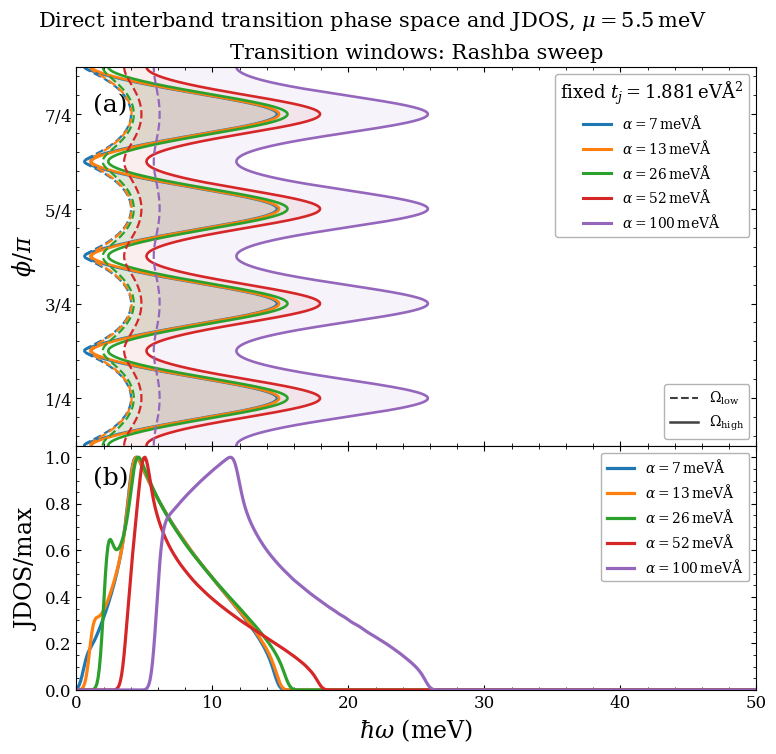
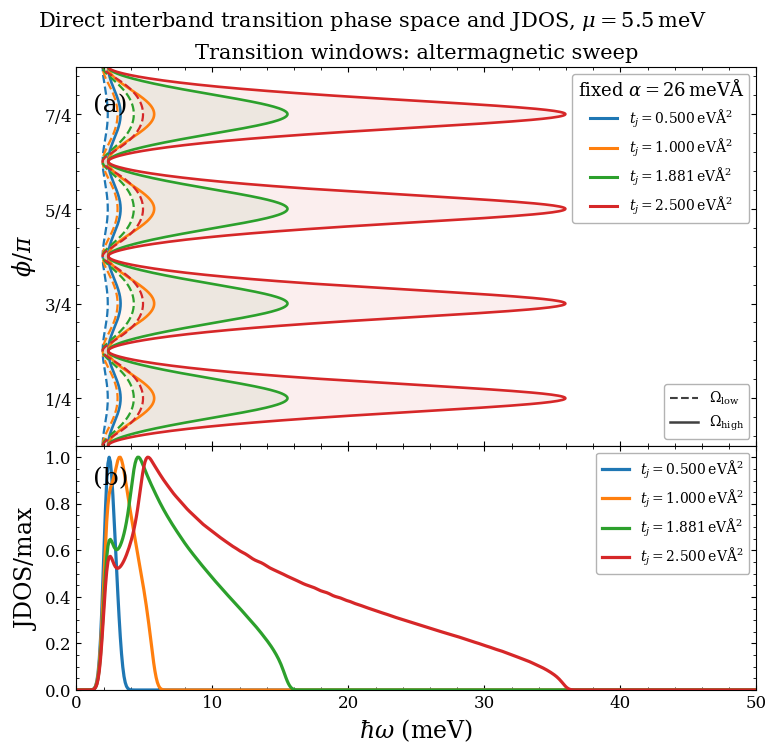

Source code (Python) for these figures, in order:
"""
Interband transition windows and JDOS parameter sweeps
======================================================

Overview
--------
This script studies the direct interband transition phase space of a
two-dimensional Rashba--altermagnetic continuum model.

The band energies are

    epsilon_lambda(k, phi) = t0 k^2 + lambda d(k, phi),

where lambda = +1 or -1 and

    d(k, phi) =
        sqrt[
            alpha^2 k^2
            + tj^2 k^4 sin^2(2 phi)
        ].

For a fixed chemical potential, the code calculates the two Fermi
wavevectors q_+(phi) and q_-(phi). Evaluating the band splitting at these
contours gives the angular boundaries of the allowed direct interband
transition window,

    hbar Omega_+(phi) = 2 d(q_+(phi), phi),
    hbar Omega_-(phi) = 2 d(q_-(phi), phi).

The lower and upper boundaries are defined as

    Omega_low(phi)  = min[Omega_+(phi), Omega_-(phi)],
    Omega_high(phi) = max[Omega_+(phi), Omega_-(phi)].

The script also evaluates a JDOS-like quantity for Pauli-allowed vertical
interband transitions,

    JDOS(omega) =
        integral d^2k / (2 pi)^2
        W(k) delta[2 d(k) - hbar omega],

where the zero-temperature occupation window is

    W(k) = 1  when  epsilon_-(k) < mu < epsilon_+(k),
           0  otherwise.

The delta function is approximated numerically by a weighted histogram of
transition energies on a polar momentum grid.

Parameter sweeps
----------------
The program performs two sweeps:

1. Rashba-coupling sweep
   The values in ``alpha_values`` are evaluated while ``tj`` and ``mu``
   remain fixed.

2. Altermagnetic-coupling sweep
   The values in ``tj_values`` are evaluated while ``alpha`` and ``mu``
   remain fixed.

For every parameter set, the code calculates:

- q_+(phi) and q_-(phi);
- Omega_+(phi) and Omega_-(phi);
- the lower and upper transition-window boundaries;
- the raw, smoothed, and normalized JDOS;
- the global transition edges;
- the first two meaningful JDOS peaks, when present;
- the fraction of angular points for which Fermi roots are missing.

Figures
-------
Two separate two-panel figures are produced:

1. Alpha sweep
   Top panel: angular transition windows.
   Bottom panel: normalized JDOS curves.

2. tj sweep
   Top panel: angular transition windows.
   Bottom panel: normalized JDOS curves.

The transition-window panels may optionally be shaded using
``FILL_WINDOWS``. The horizontal plotting range is controlled by
``plot_xmax_meV``, while the JDOS histogram may extend to the larger range
set by ``omega_max_meV``.

Outputs
-------
The script saves:

- one PNG and one PDF figure for the alpha sweep;
- one PNG and one PDF figure for the tj sweep;
- a CSV summary of transition edges and selected JDOS peaks;
- a CSV file containing all angular transition boundaries and Fermi roots;
- a CSV file containing the raw, smoothed, and normalized JDOS data.

All files are written inside the directory specified by ``OUTDIR``. If a
CSV file is locked by Excel or OneDrive, the code automatically saves a new
copy with the suffix ``_new``.
"""

import os
import numpy as np
import pandas as pd
import matplotlib
matplotlib.use("Agg")
import matplotlib.pyplot as plt
from matplotlib.lines import Line2D

# =========================================================
# Separate 2x1 figures for direct interband transition windows
# and JDOS in the Rashba--altermagnetic continuum model
#
# Output figures:
#   1) alpha sweep: top = angular transition window, bottom = JDOS
#   2) tj sweep:    top = angular transition window, bottom = JDOS
#
# Frequency window extended to 50 meV.
# =========================================================

# -----------------------------
# Base model parameters
# -----------------------------
t0 = 1 / (2 * 0.152)      # eV*A^2
mu = 5.5e-3               # eV = 5.5 meV
alpha = 0.026             # eV*A = 26 meV*A
tj = 1.881                # eV*A^2

# Sweep values
alpha_values = np.array([0.007, 0.013, 0.026, 0.052, 0.100])  # eV*A
tj_values = np.array([0.500, 1.000, 1.881, 2.500])     # eV*A^2

# Frequency window
omega_max_meV = 100.0
plot_xmax_meV = 50.0
nomega = 1100
Ew = np.linspace(0.0, omega_max_meV / 1e3, nomega)  # hbar*omega in eV
omega_meV = 1e3 * Ew

# k-space grid
kmax = 0.15               # A^{-1}; increase if Fermi roots are missing
nk = 900
nphi = 721

k_grid = np.linspace(1e-7, kmax, nk)
phi_grid = np.linspace(0.0, 2 * np.pi, nphi, endpoint=False)
K, PHI = np.meshgrid(k_grid, phi_grid, indexing="xy")

# Output folder: use a new folder to avoid Windows/OneDrive permission conflicts
OUTDIR = "transition_window_JDOS_sweeps_2x1_50meV"
os.makedirs(OUTDIR, exist_ok=True)

# Plot options
FILL_WINDOWS = True       # Set False if the transition-window panels look too crowded
FILL_ALPHA = 0.075
SMOOTH_BINS = 3.0

# JDOS peak-selection parameters
MIN_PEAK_HEIGHT = 0.05
MIN_PEAK_DISTANCE_MEV = 0.60

# =========================================================
# Plot style
# =========================================================
plt.rcParams.update({
    "font.size": 13,
    "axes.labelsize": 17,
    "legend.fontsize": 10,
    "xtick.labelsize": 12,
    "ytick.labelsize": 12,
    "mathtext.fontset": "dejavuserif",
    "font.family": "serif",
})

# =========================================================
# Model functions
# =========================================================
def d_of(k, phi, alpha_val, tj_val):
    """d(k,phi) for the Rashba--altermagnetic model."""
    return np.sqrt(alpha_val**2 * k**2 + tj_val**2 * k**4 * np.sin(2 * phi)**2)


def eps(k, phi, lam, alpha_val, tj_val):
    """epsilon_lambda(k,phi) = t0*k^2 + lambda*d(k,phi)."""
    return t0 * k**2 + lam * d_of(k, phi, alpha_val, tj_val)

# =========================================================
# Utilities
# =========================================================
def safe_to_csv(df, path, index=False):
    """Write CSV; if file is locked by Excel/OneDrive, save with '_new'."""
    try:
        df.to_csv(path, index=index)
        return path
    except PermissionError:
        base, ext = os.path.splitext(path)
        alt_path = base + "_new" + ext
        print(f"WARNING: Could not write {path}")
        print(f"Saving instead as {alt_path}")
        df.to_csv(alt_path, index=index)
        return alt_path


def root_from_samples(x, y):
    """Linear-interpolation root finder from sampled data."""
    x = np.asarray(x)
    y = np.asarray(y)

    mask = np.isfinite(x) & np.isfinite(y)
    x = x[mask]
    y = y[mask]

    if len(x) < 2:
        return np.nan

    idx = np.where(y[:-1] * y[1:] <= 0)[0]
    if len(idx) == 0:
        return np.nan

    i = idx[0]
    x1, x2 = x[i], x[i + 1]
    y1, y2 = y[i], y[i + 1]

    if y2 == y1:
        return 0.5 * (x1 + x2)

    return x1 - y1 * (x2 - x1) / (y2 - y1)


def gaussian_smooth(y, sigma_bins=3.0):
    """Small Gaussian smoothing without scipy."""
    if sigma_bins is None or sigma_bins <= 0:
        return y

    half_width = int(np.ceil(4 * sigma_bins))
    x = np.arange(-half_width, half_width + 1)
    kernel = np.exp(-0.5 * (x / sigma_bins)**2)
    kernel /= kernel.sum()
    return np.convolve(y, kernel, mode="same")


def select_first_two_jdos_peaks(omega_vals_meV, jdos_norm,
                                min_height=MIN_PEAK_HEIGHT,
                                min_distance_meV=MIN_PEAK_DISTANCE_MEV):
    """Select the first two meaningful local maxima of the normalized JDOS."""
    omega_vals_meV = np.asarray(omega_vals_meV, dtype=float)
    jdos_norm = np.asarray(jdos_norm, dtype=float)

    mask = np.isfinite(omega_vals_meV) & np.isfinite(jdos_norm)
    omega_vals_meV = omega_vals_meV[mask]
    jdos_norm = jdos_norm[mask]

    candidate_indices = []
    for i in range(1, len(jdos_norm) - 1):
        if jdos_norm[i] > jdos_norm[i - 1] and jdos_norm[i] > jdos_norm[i + 1]:
            if jdos_norm[i] >= min_height:
                candidate_indices.append(i)

    selected = []
    for idx in candidate_indices:
        om = omega_vals_meV[idx]
        val = jdos_norm[idx]
        if all(abs(om - om_sel) >= min_distance_meV for om_sel, _ in selected):
            selected.append((om, val))
        if len(selected) == 2:
            break

    return selected

# =========================================================
# Transition boundaries and JDOS
# =========================================================
def fermi_wavevectors_vs_phi(mu_val, alpha_val, tj_val):
    """Compute q_+(phi) and q_-(phi) from eps_+(k,phi)=mu and eps_-(k,phi)=mu."""
    q_plus = np.full_like(phi_grid, np.nan, dtype=float)
    q_minus = np.full_like(phi_grid, np.nan, dtype=float)

    for i, phi in enumerate(phi_grid):
        f_plus = eps(k_grid, phi, +1, alpha_val, tj_val) - mu_val
        f_minus = eps(k_grid, phi, -1, alpha_val, tj_val) - mu_val

        q_plus[i] = root_from_samples(k_grid, f_plus)
        q_minus[i] = root_from_samples(k_grid, f_minus)

    return q_plus, q_minus


def transition_boundaries_vs_phi(mu_val, alpha_val, tj_val):
    """
    Direct interband transition boundaries:
        hbar*Omega_+(phi) = 2 d(q_+(phi), phi)
        hbar*Omega_-(phi) = 2 d(q_-(phi), phi)
    Energies are returned in eV.
    """
    q_plus, q_minus = fermi_wavevectors_vs_phi(mu_val, alpha_val, tj_val)

    Omega_plus = 2.0 * d_of(q_plus, phi_grid, alpha_val, tj_val)
    Omega_minus = 2.0 * d_of(q_minus, phi_grid, alpha_val, tj_val)

    Omega_low = np.minimum(Omega_plus, Omega_minus)
    Omega_high = np.maximum(Omega_plus, Omega_minus)

    return q_plus, q_minus, Omega_plus, Omega_minus, Omega_low, Omega_high


def compute_jdos(mu_val, alpha_val, tj_val, smooth_bins=SMOOTH_BINS):
    """
    JDOS-like quantity for direct interband transitions:
        JDOS(omega) = int d^2k/(2pi)^2 W(k) delta[2d(k)-hbar*omega]
    The delta function is approximated by a weighted histogram of transition energies.
    """
    D = d_of(K, PHI, alpha_val, tj_val)
    eps_plus = t0 * K**2 + D
    eps_minus = t0 * K**2 - D

    W = (eps_minus < mu_val) & (mu_val < eps_plus)
    transition_energy_meV = 1e3 * (2.0 * D)

    dk = k_grid[1] - k_grid[0]
    dphi = phi_grid[1] - phi_grid[0]

    # d^2k/(2pi)^2 = k dk dphi/(2pi)^2
    weights = K * dk * dphi / (2 * np.pi)**2

    bin_edges = np.linspace(0.0, omega_max_meV, nomega + 1)
    hist, edges = np.histogram(
        transition_energy_meV[W],
        bins=bin_edges,
        weights=weights[W]
    )

    omega_centers_meV = 0.5 * (edges[:-1] + edges[1:])

    # Convert histogram to density with respect to energy in eV
    bin_width_eV = (edges[1] - edges[0]) / 1e3
    jdos_raw = hist / bin_width_eV
    jdos_smooth = gaussian_smooth(jdos_raw, sigma_bins=smooth_bins)

    if np.nanmax(jdos_smooth) > 0:
        jdos_norm = jdos_smooth / np.nanmax(jdos_smooth)
    else:
        jdos_norm = jdos_smooth

    return omega_centers_meV, jdos_raw, jdos_smooth, jdos_norm


def compute_case(mu_val, alpha_val, tj_val, label):
    """Compute transition boundaries, JDOS, and characteristic energies for one parameter set."""
    q_plus, q_minus, Omega_plus, Omega_minus, Omega_low, Omega_high = transition_boundaries_vs_phi(
        mu_val, alpha_val, tj_val
    )
    omega_jdos_meV, jdos_raw, jdos_smooth, jdos_norm = compute_jdos(mu_val, alpha_val, tj_val)

    missing_fraction = np.mean(~np.isfinite(Omega_low) | ~np.isfinite(Omega_high))
    omega_low_edge = 1e3 * np.nanmin(Omega_low)
    omega_high_edge = 1e3 * np.nanmax(Omega_high)
    peaks = select_first_two_jdos_peaks(omega_jdos_meV, jdos_norm)

    return {
        "label": label,
        "alpha": alpha_val,
        "tj": tj_val,
        "q_plus": q_plus,
        "q_minus": q_minus,
        "Omega_plus": Omega_plus,
        "Omega_minus": Omega_minus,
        "Omega_low": Omega_low,
        "Omega_high": Omega_high,
        "omega_jdos_meV": omega_jdos_meV,
        "jdos_raw": jdos_raw,
        "jdos_smooth": jdos_smooth,
        "jdos_norm": jdos_norm,
        "missing_fraction": missing_fraction,
        "omega_low_edge": omega_low_edge,
        "omega_high_edge": omega_high_edge,
        "peaks": peaks,
    }

# =========================================================
# Plot helpers
# =========================================================
def setup_phi_axis(ax):
    ax.set_ylim(0, 2)
    ax.set_ylabel(r"$\phi/\pi$")
    ax.set_yticks([0.25, 0.75, 1.25, 1.75])
    ax.set_yticklabels([r"$1/4$", r"$3/4$", r"$5/4$", r"$7/4$"])


def plot_transition_sweep(ax, cases, colors, legend_title, panel_label):
    y = phi_grid / np.pi

    for case, color in zip(cases, colors):
        low = 1e3 * case["Omega_low"]
        high = 1e3 * case["Omega_high"]

        if FILL_WINDOWS:
            finite = np.isfinite(low) & np.isfinite(high)
            ax.fill_betweenx(y[finite], low[finite], high[finite], color=color, alpha=FILL_ALPHA, lw=0)

        ax.plot(low, y, ls="--", lw=1.6, color=color)
        ax.plot(high, y, ls="-", lw=1.9, color=color)

    setup_phi_axis(ax)
    ax.set_xlim(0, plot_xmax_meV)
    ax.text(0.025, 0.88, panel_label, transform=ax.transAxes, fontsize=18)

    handles = [Line2D([0], [0], color=c, lw=2.2, label=case["label"]) for case, c in zip(cases, colors)]
    leg1 = ax.legend(handles=handles, title=legend_title, loc="upper right", frameon=True, framealpha=1.0, edgecolor="0.7")
    ax.add_artist(leg1)

    boundary_handles = [
        Line2D([0], [0], color="0.25", ls="--", lw=1.5, label=r"$\Omega_{\rm low}$"),
        Line2D([0], [0], color="0.25", ls="-", lw=1.8, label=r"$\Omega_{\rm high}$"),
    ]
    ax.legend(handles=boundary_handles, loc="lower right", frameon=True, framealpha=1.0, edgecolor="0.7")


def plot_jdos_sweep(ax, cases, colors, panel_label):
    for case, color in zip(cases, colors):
        ax.plot(case["omega_jdos_meV"], case["jdos_norm"], lw=2.3, color=color, label=case["label"])

    ax.axhline(0, color="0.85", lw=0.9, zorder=0)
    ax.set_ylim(bottom=0)
    ax.set_xlim(0, plot_xmax_meV)
    ax.set_ylabel(r"$\mathrm{JDOS}/\max$")
    ax.set_xlabel(r"$\hbar\omega\ \mathrm{(meV)}$")
    ax.text(0.025, 0.84, panel_label, transform=ax.transAxes, fontsize=18)


def apply_axis_style(axes):
    for ax in axes:
        ax.tick_params(direction="in", which="both", top=True, right=True)
        ax.minorticks_on()
        ax.set_xlim(0, plot_xmax_meV)


def make_two_panel_figure(cases, colors, legend_title, transition_title, figure_title, output_stem):
    fig, (ax_top, ax_bottom) = plt.subplots(
        2, 1,
        figsize=(8.0, 7.6),
        sharex=True,
        gridspec_kw={"height_ratios": [1.55, 1.0], "hspace": 0.0}
    )

    plot_transition_sweep(ax_top, cases, colors, legend_title, r"(a)")
    ax_top.set_title(transition_title, fontsize=15)

    plot_jdos_sweep(ax_bottom, cases, colors, r"(b)")
    ax_bottom.legend(loc="upper right", frameon=True, framealpha=1.0, edgecolor="0.7")

    apply_axis_style([ax_top, ax_bottom])

    fig.suptitle(figure_title, fontsize=15, y=0.985)
    fig.subplots_adjust(left=0.13, right=0.98, top=0.91, bottom=0.09)

    png_path = os.path.join(OUTDIR, f"{output_stem}.png")
    pdf_path = os.path.join(OUTDIR, f"{output_stem}.pdf")
    fig.savefig(png_path, dpi=400, bbox_inches="tight")
    fig.savefig(pdf_path, bbox_inches="tight")
    plt.close(fig)

    return png_path, pdf_path

# =========================================================
# Save data
# =========================================================
def save_sweep_data(alpha_cases, tj_cases):
    rows_summary = []
    rows_bounds = []
    rows_jdos = []

    for sweep_name, cases in [("alpha_sweep", alpha_cases), ("tj_sweep", tj_cases)]:
        for case in cases:
            peak_dict = {}
            for i, (om, val) in enumerate(case["peaks"], start=1):
                peak_dict[f"omega_p{i}_meV"] = om
                peak_dict[f"jdos_p{i}_over_max"] = val

            rows_summary.append({
                "sweep": sweep_name,
                "label": case["label"],
                "alpha_eVA": case["alpha"],
                "alpha_meVA": 1e3 * case["alpha"],
                "tj_eVA2": case["tj"],
                "mu_meV": 1e3 * mu,
                "missing_fraction": case["missing_fraction"],
                "omega_low_edge_meV": case["omega_low_edge"],
                "omega_high_edge_meV": case["omega_high_edge"],
                **peak_dict,
            })

            for idx in range(len(phi_grid)):
                rows_bounds.append({
                    "sweep": sweep_name,
                    "label": case["label"],
                    "alpha_eVA": case["alpha"],
                    "tj_eVA2": case["tj"],
                    "phi_rad": phi_grid[idx],
                    "phi_over_pi": phi_grid[idx] / np.pi,
                    "Omega_low_meV": 1e3 * case["Omega_low"][idx],
                    "Omega_high_meV": 1e3 * case["Omega_high"][idx],
                    "Omega_plus_meV": 1e3 * case["Omega_plus"][idx],
                    "Omega_minus_meV": 1e3 * case["Omega_minus"][idx],
                    "q_plus_Ainv": case["q_plus"][idx],
                    "q_minus_Ainv": case["q_minus"][idx],
                })

            for idx in range(len(case["omega_jdos_meV"])):
                rows_jdos.append({
                    "sweep": sweep_name,
                    "label": case["label"],
                    "alpha_eVA": case["alpha"],
                    "tj_eVA2": case["tj"],
                    "hbar_omega_meV": case["omega_jdos_meV"][idx],
                    "JDOS_raw": case["jdos_raw"][idx],
                    "JDOS_smooth": case["jdos_smooth"][idx],
                    "JDOS_normalized": case["jdos_norm"][idx],
                })

    summary_csv = os.path.join(OUTDIR, "sweep_characteristic_energies_50meV.csv")
    bounds_csv = os.path.join(OUTDIR, "sweep_transition_boundaries_50meV.csv")
    jdos_csv = os.path.join(OUTDIR, "sweep_jdos_50meV.csv")

    summary_csv = safe_to_csv(pd.DataFrame(rows_summary), summary_csv, index=False)
    bounds_csv = safe_to_csv(pd.DataFrame(rows_bounds), bounds_csv, index=False)
    jdos_csv = safe_to_csv(pd.DataFrame(rows_jdos), jdos_csv, index=False)

    return summary_csv, bounds_csv, jdos_csv

# =========================================================
# Main
# =========================================================
def make_figures():
    print("Computing alpha sweep...")
    alpha_cases = []
    for a in alpha_values:
        label = fr"$\alpha={1e3*a:.0f}\,\mathrm{{meV\AA}}$"
        print(f"  alpha = {1e3*a:.0f} meV A, tj = {tj:.3f} eV A^2")
        alpha_cases.append(compute_case(mu, a, tj, label))

    print("\nComputing tj sweep...")
    tj_cases = []
    for tj_val in tj_values:
        label = fr"$t_j={tj_val:.3f}\,\mathrm{{eV\AA^2}}$"
        print(f"  alpha = {1e3*alpha:.0f} meV A, tj = {tj_val:.3f} eV A^2")
        tj_cases.append(compute_case(mu, alpha, tj_val, label))

    for case in alpha_cases + tj_cases:
        if case["missing_fraction"] > 0.01:
            print(
                f"WARNING: {100*case['missing_fraction']:.1f}% roots missing for {case['label']}. "
                "Try increasing kmax."
            )

    summary_csv, bounds_csv, jdos_csv = save_sweep_data(alpha_cases, tj_cases)

    colors_alpha = plt.rcParams["axes.prop_cycle"].by_key()["color"][:len(alpha_cases)]
    colors_tj = plt.rcParams["axes.prop_cycle"].by_key()["color"][:len(tj_cases)]

    alpha_png, alpha_pdf = make_two_panel_figure(
        alpha_cases,
        colors_alpha,
        legend_title=r"fixed $t_j=1.881\,\mathrm{eV\AA^2}$",
        transition_title=r"Transition windows: Rashba sweep",
        figure_title=fr"Direct interband transition phase space and JDOS, $\mu={1e3*mu:.1f}\,\mathrm{{meV}}$",
        output_stem="transition_windows_JDOS_alpha_sweep_2x1_50meV",
    )

    tj_png, tj_pdf = make_two_panel_figure(
        tj_cases,
        colors_tj,
        legend_title=r"fixed $\alpha=26\,\mathrm{meV\AA}$",
        transition_title=r"Transition windows: altermagnetic sweep",
        figure_title=fr"Direct interband transition phase space and JDOS, $\mu={1e3*mu:.1f}\,\mathrm{{meV}}$",
        output_stem="transition_windows_JDOS_tj_sweep_2x1_50meV",
    )

    print("\nSaved alpha sweep figure:", alpha_png)
    print("Saved alpha sweep PDF:", alpha_pdf)
    print("Saved tj sweep figure:", tj_png)
    print("Saved tj sweep PDF:", tj_pdf)
    print("Saved summary:", summary_csv)
    print("Saved transition boundaries:", bounds_csv)
    print("Saved JDOS:", jdos_csv)

    return alpha_png, alpha_pdf, tj_png, tj_pdf, summary_csv, bounds_csv, jdos_csv


if __name__ == "__main__":
    make_figures()
